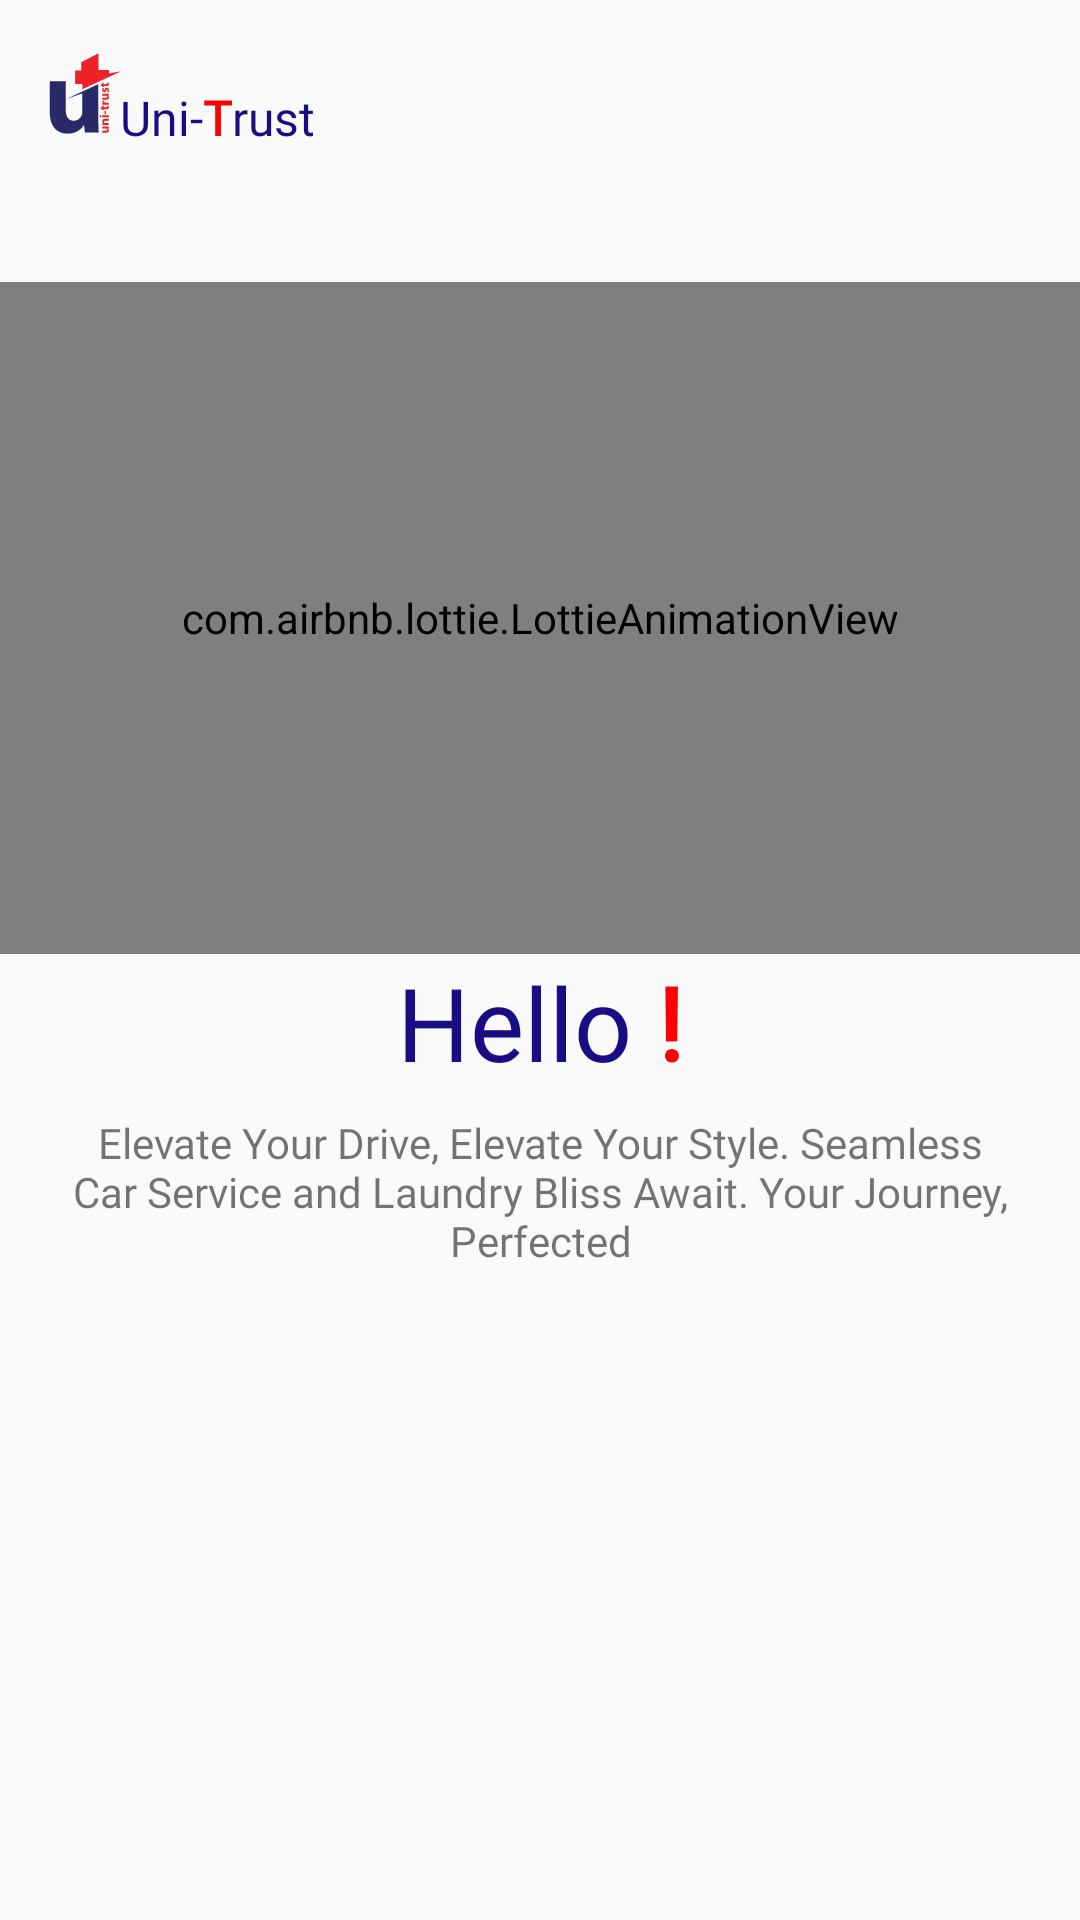

Write the Android layout XML for this screen, with the resource values it uses.
<!-- AndroidManifest.xml: application theme Theme.Tac -->
<!-- res/layout/fragment_splash.xml -->
<?xml version="1.0" encoding="utf-8"?>
<androidx.constraintlayout.widget.ConstraintLayout
    xmlns:android="http://schemas.android.com/apk/res/android"
    xmlns:app="http://schemas.android.com/apk/res-auto"
    xmlns:tools="http://schemas.android.com/tools"
    android:layout_width="match_parent"
    android:layout_height="match_parent"
    tools:context=".ui.splash.SplashFragment">

    <ImageView
        android:id="@+id/ivUniTrust"
        android:layout_width="57dp"
        android:layout_height="62dp"
        android:contentDescription="@string/app_name"
        android:src="@drawable/ic_launcher_foreground"
        app:layout_constraintBottom_toBottomOf="parent"
        app:layout_constraintStart_toStartOf="parent"
        app:layout_constraintTop_toTopOf="parent"
        app:layout_constraintVertical_bias="0.0" />

    <TextView
        android:id="@+id/txtUniTrustColorFul"
        android:layout_width="wrap_content"
        android:layout_height="wrap_content"
        android:layout_marginStart="40dp"
        android:layout_marginTop="16dp"
        android:fontFamily="@font/amita"
        android:text="@string/uni_trust_splash"
        android:textSize="16sp"
        app:layout_constraintBottom_toBottomOf="@+id/ivUniTrust"
        app:layout_constraintStart_toStartOf="parent"
        app:layout_constraintTop_toTopOf="@+id/ivUniTrust" />


    <com.airbnb.lottie.LottieAnimationView
        android:id="@+id/ivLoginAnim"
        android:layout_width="0dp"
        android:layout_height="0dp"
        android:layout_marginTop="32dp"
        app:layout_constraintEnd_toEndOf="parent"
        app:layout_constraintHeight_percent=".35"
        app:layout_constraintHorizontal_bias="0.0"
        app:layout_constraintStart_toStartOf="parent"
        app:layout_constraintTop_toBottomOf="@+id/ivUniTrust"
        app:lottie_autoPlay="true"
        app:lottie_loop="true"
        app:lottie_rawRes="@raw/washing_people_with_phone" />

    <TextView
        android:id="@+id/textView4"
        android:layout_width="wrap_content"
        android:layout_height="wrap_content"
        android:fontFamily="@font/open_sans"
        android:text="@string/hello_with_exclamatory_color"
        android:textColor="@color/appThemeBlue"
        android:textSize="34sp"
        app:layout_constraintEnd_toEndOf="parent"
        app:layout_constraintStart_toStartOf="parent"
        app:layout_constraintTop_toBottomOf="@+id/ivLoginAnim" />

    <TextView
        android:id="@+id/textView5"
        android:layout_width="0dp"
        android:layout_height="wrap_content"
        android:layout_marginStart="24dp"
        android:layout_marginTop="8dp"
        android:layout_marginEnd="24dp"
        android:fontFamily="@font/open_sans"
        android:text="@string/moto_splash"
        android:textAlignment="center"
        android:textSize="14sp"
        app:layout_constraintEnd_toEndOf="parent"
        app:layout_constraintHorizontal_bias="1.0"
        app:layout_constraintStart_toStartOf="parent"
        app:layout_constraintTop_toBottomOf="@+id/textView4" />

    <Button
        android:id="@+id/btnContinue"
        android:layout_width="0dp"
        android:layout_height="wrap_content"
        android:layout_marginStart="24dp"
        android:layout_marginTop="16dp"
        android:layout_marginEnd="24dp"
        android:background="@drawable/rounded_bg_20_dp"
        android:backgroundTint="@color/appThemeBlue"
        android:fontFamily="@font/open_sans"
        android:text="@string/txt_continue"
        android:textAllCaps="false"
        android:visibility="gone"
        android:textColor="@color/white"
        android:textSize="18sp"
        app:layout_constraintEnd_toEndOf="parent"
        app:layout_constraintStart_toStartOf="parent"
        app:layout_constraintTop_toBottomOf="@+id/textView5" />

    <TextView
        android:id="@+id/tvAppVersion"
        android:layout_width="wrap_content"
        android:layout_height="wrap_content"
        android:layout_marginEnd="16dp"
        android:layout_marginBottom="16dp"
        tools:text="Version: 1.0.1000"
        android:fontFamily="@font/open_sans"
        app:layout_constraintBottom_toBottomOf="parent"
        app:layout_constraintEnd_toEndOf="parent"
        app:layout_constraintHorizontal_bias="1.0"
        app:layout_constraintStart_toStartOf="parent" />


</androidx.constraintlayout.widget.ConstraintLayout>
<!-- resources referenced by this layout -->
<resources>
  <color name="appThemeBlue">#180D82</color>
  <color name="white">#FFFFFFFF</color>
  <!-- drawable ic_launcher_foreground: vector/xml drawable (drawable, 5114 chars, omitted) -->
  <string name="app_name">Uni-Trust</string>
  <string name="hello_with_exclamatory_color">
          Hello
          <font color="#FF0000"><b>!</b></font>
      </string>
  <string name="moto_splash">Elevate Your Drive, Elevate Your Style.
          Seamless Car Service and Laundry Bliss Await. Your Journey, Perfected
      </string>
  <string name="txt_continue">Continue</string>
  <string name="uni_trust_splash">
              <font color="#180D82">Uni-</font><font color="#FF0000"><b>T</b></font><font color="#180D82">rust</font>
      </string>
  <style name="Theme.Tac" parent="android:Theme.Material.Light.NoActionBar" />
</resources>
